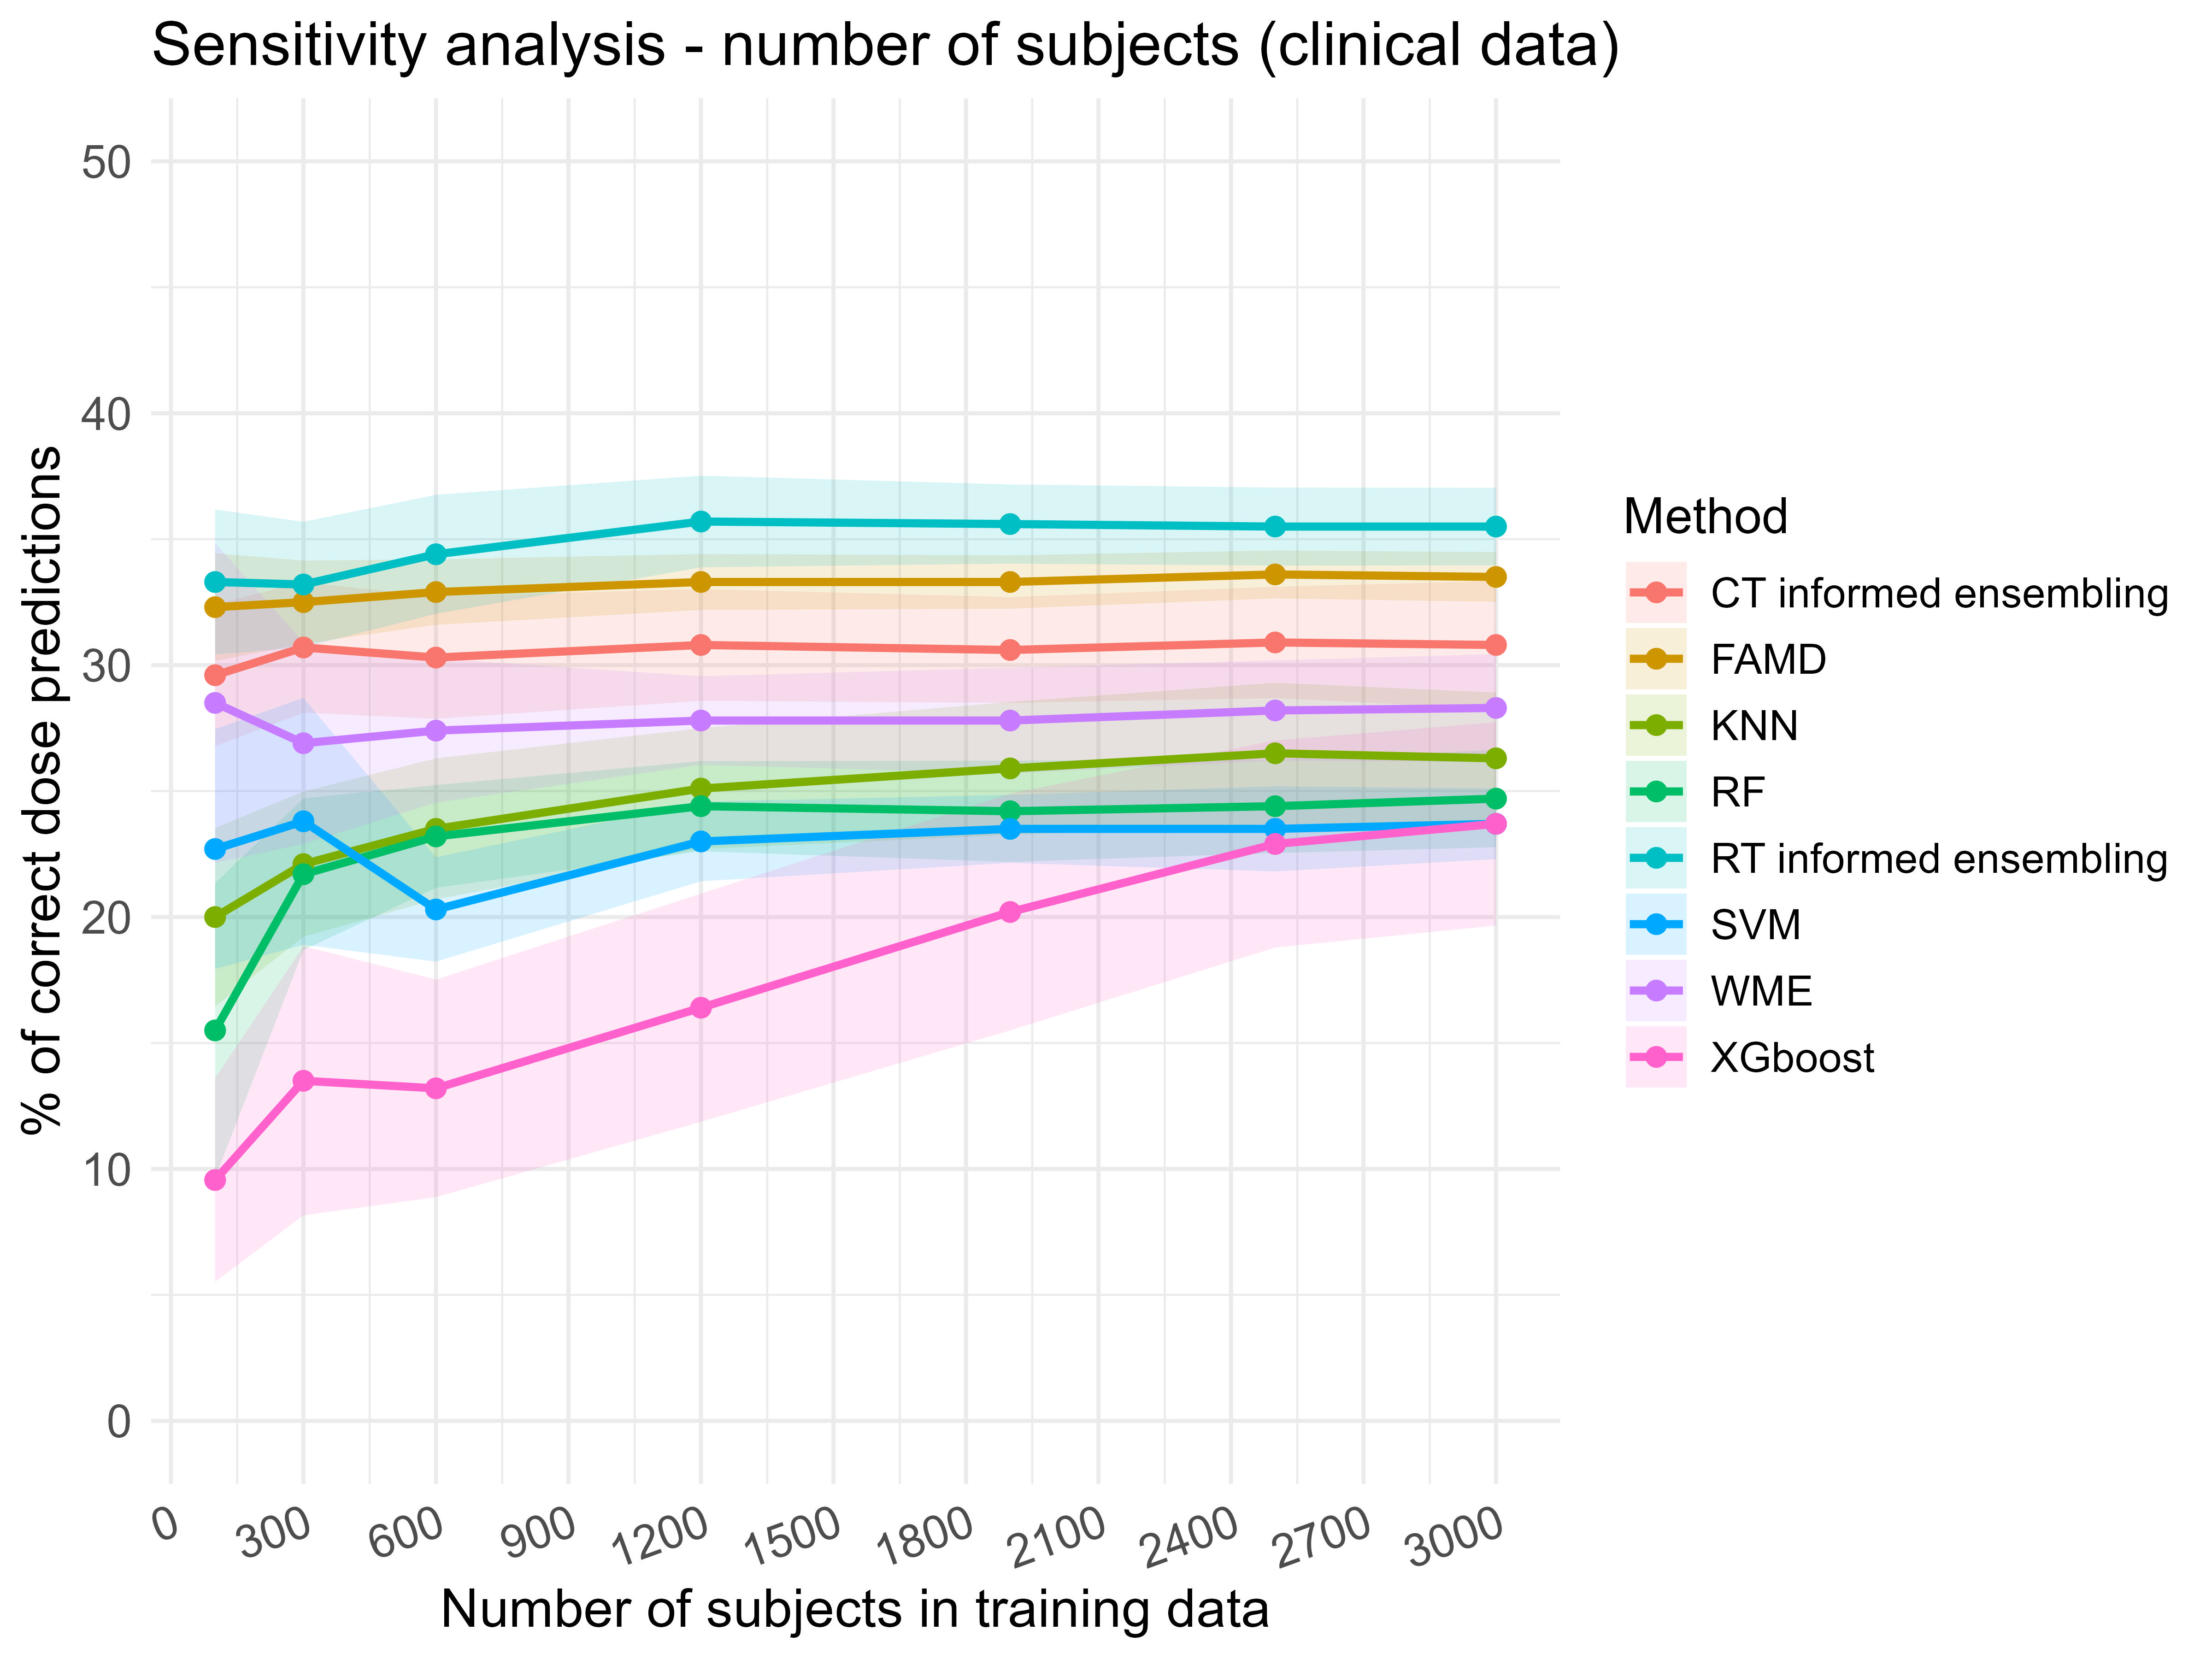

The data file committed next to this chart (first rows):
Method; 100_mean; 100_sd; 300_mean; 300_sd; 600_mean; 600_sd; 1200_mean; 1200_sd; 1900_mean; 1900_sd; 2500_mean; 2500_sd; 3000_mean; 3000_sd
CT informed ensembling; 29.6; 2.82; 30.7; 2.59; 30.3; 2.43; 30.8; 2.22; 30.6; 2.1; 30.9; 2.21; 30.8; 2.54
FAMD; 32.3; 2.14; 32.5; 1.65; 32.9; 1.3; 33.3; 1.11; 33.3; 1.06; 33.6; 0.952; 33.5; 0.987
KNN; 20; 3.54; 22.1; 2.88; 23.5; 2.8; 25.1; 2.4; 25.9; 2.64; 26.5; 2.8; 26.3; 2.61
RF; 15.5; 5.85; 21.7; 3.01; 23.2; 2.04; 24.4; 1.79; 24.2; 2.01; 24.4; 1.86; 24.7; 1.93
RT informed ensembling; 33.3; 2.88; 33.2; 2.49; 34.4; 2.36; 35.7; 1.82; 35.6; 1.57; 35.5; 1.55; 35.5; 1.54
SVM; 22.7; 4.76; 23.8; 4.9; 20.3; 2.07; 23; 1.58; 23.5; 1.35; 23.5; 1.69; 23.7; 1.4
WME; 28.5; 6.35; 26.9; 4; 27.4; 2.86; 27.8; 1.76; 27.8; 2.1; 28.2; 1.99; 28.3; 2.14
XGboost; 9.56; 4.04; 13.5; 5.34; 13.2; 4.32; 16.4; 4.53; 20.2; 4.7; 22.9; 4.11; 23.7; 4.04
